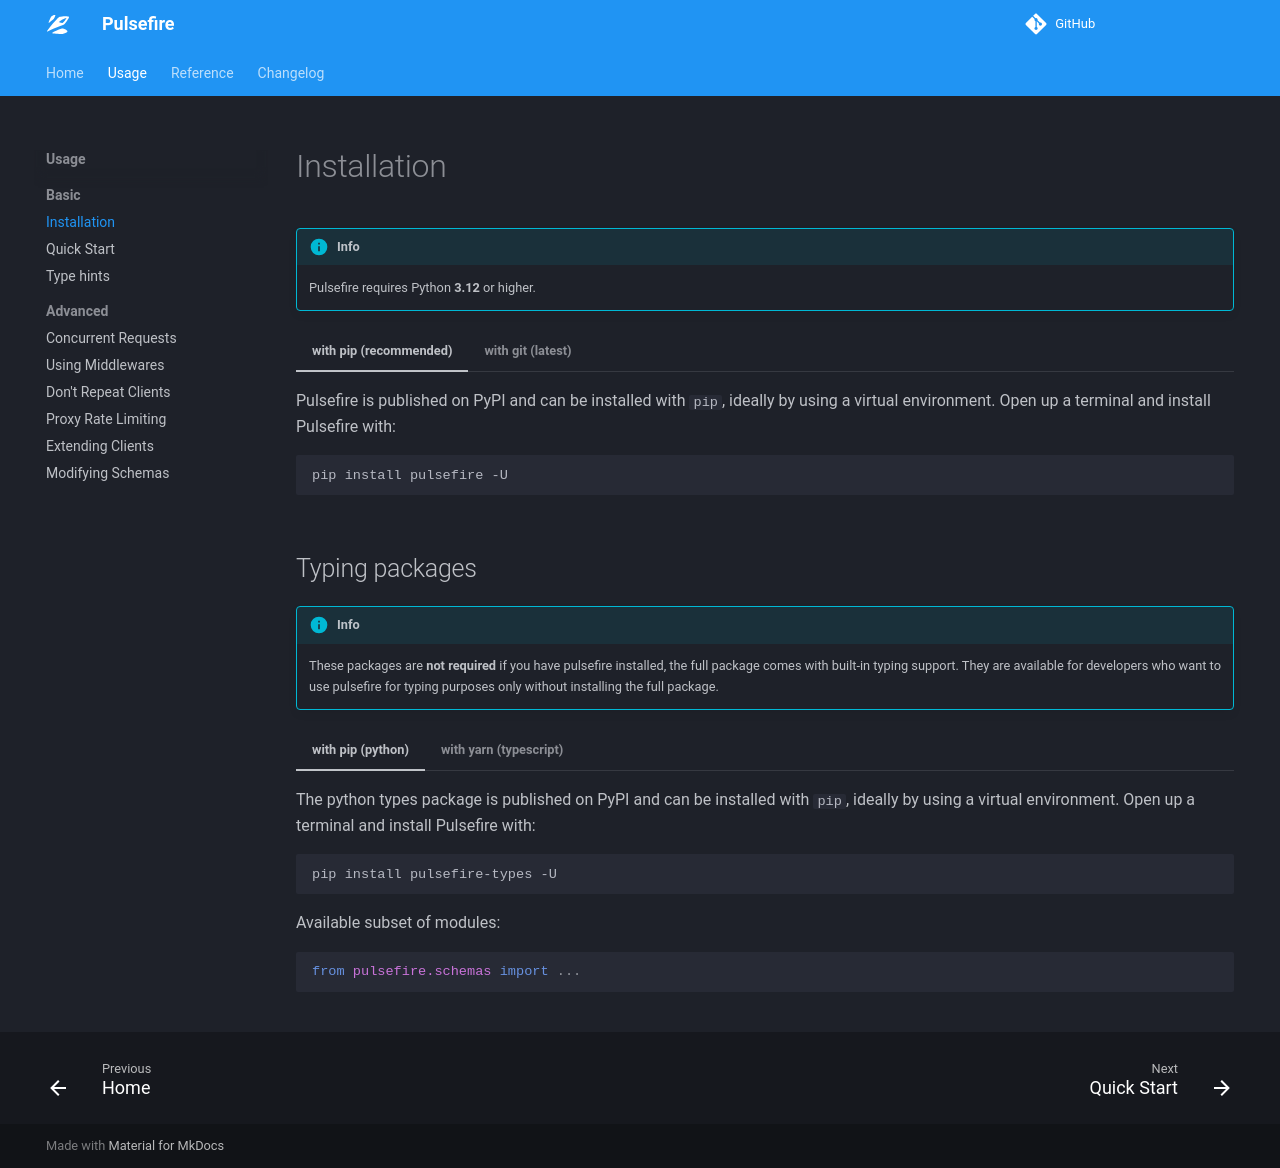

repository: ianhco/pulsefire · page: usage/basic/installation/index.html · generator: mkdocs

---
hide:
    - toc
---

# Installation

!!! info
    Pulsefire requires Python **3.12** or higher.

=== "with pip (recommended)"

    Pulsefire is published on PyPI and can be installed with `pip`, ideally by using a virtual environment. Open up a terminal and install Pulsefire with:

    ```sh
    pip install pulsefire -U
    ```

=== "with git (latest)"

    Pulsefire can be directly used from GitHub by cloning the repository into a subfolder of your project root which might be useful if you want to use the very latest version:

    ```sh
    git clone https://github.com/ianhco/pulsefire.git
    ```

    Next, install its dependencies with:

    ```sh
    pip install -e pulsefire
    ```

## Typing packages

!!! info
    These packages are **not required** if you have pulsefire installed, the full package comes with built-in typing support. They are available for developers who want to use pulsefire for typing purposes only without installing the full package.

=== "with pip (python)"

    The python types package is published on PyPI and can be installed with `pip`, ideally by using a virtual environment. Open up a terminal and install Pulsefire with:

    ```sh
    pip install pulsefire-types -U
    ```

    Available subset of modules:

    ```py
    from pulsefire.schemas import ...
    ```

=== "with yarn (typescript)"

    The typescript package is a transpiled version of `pulsefire-types`, it is published on NPM and can be installed with `yarn`. Open up a terminal and install Pulsefire with:

    ```sh
    yarn add pulsefire-types -D
    ```

    Available subset of modules:

    ```ts
    import type { ... } from "pulsefire-types/schemas"
    ```
